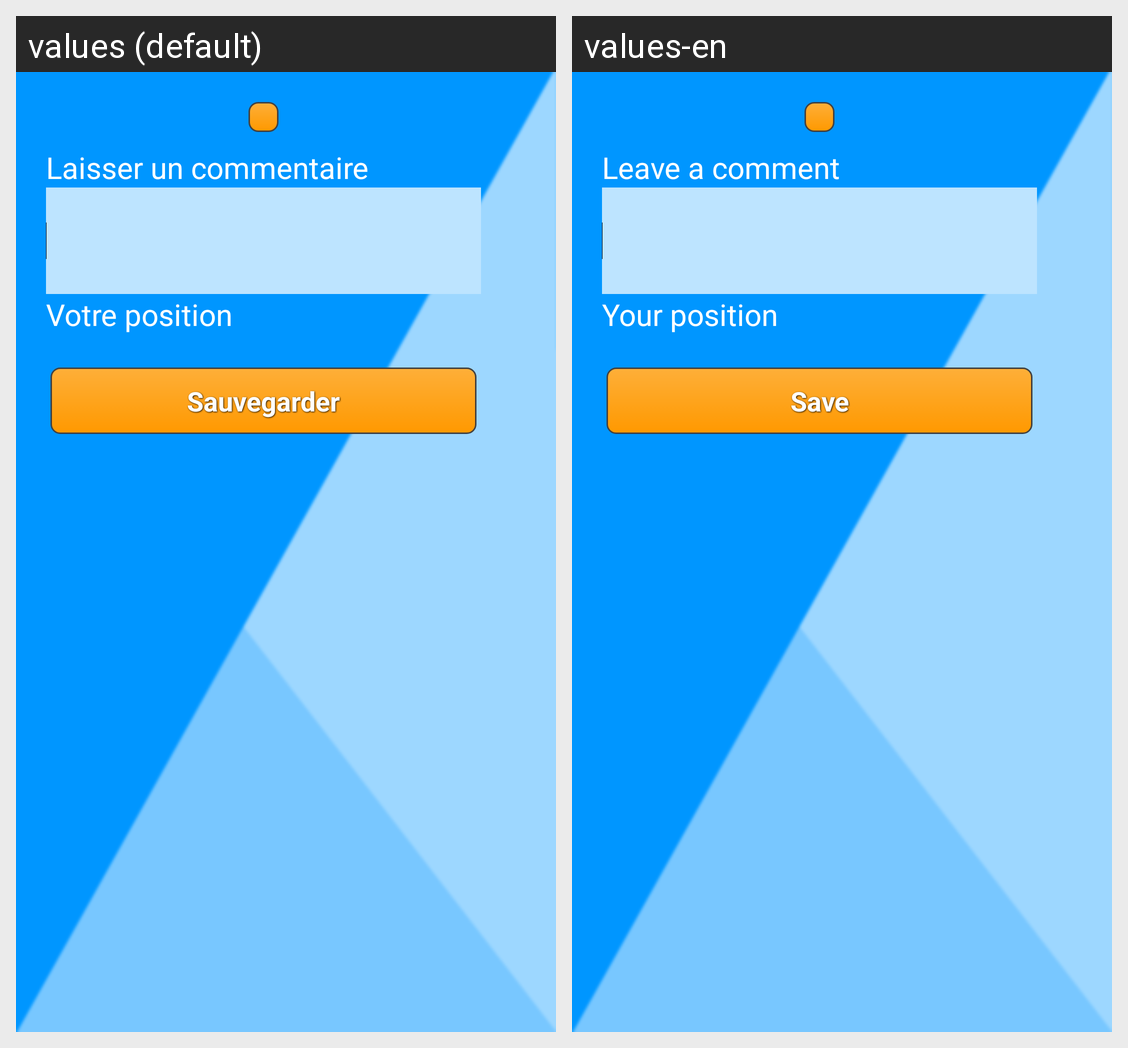

Here is an Android app screen in its default locale and in the app's own translations. Write out the translated-string differences for the strings that appear on this screen.
Android screen res/layout/activity_mes_nouvelles_ajouter.xml rendered under 2 locales, left to right: values (default), values-en. Device: Nexus 5 (rendered at 1080×1920; each locale shown at half size, 540×960, under a caption strip naming it); theme AppTheme.
Strings drawn on this screen, with the default value and each locale's value (text and hints the layout hard-codes, and strings that could not be matched under every locale, appear in the picture but are not listed):

txtMyNewsCommentary
  values: Laisser un commentaire
  values-en: Leave a comment

txtMyNewsPosition
  values: Votre position
  values-en: Your position

mes_nouvelles_modifier_sauvegarder_btn
  values: Sauvegarder
  values-en: Save
